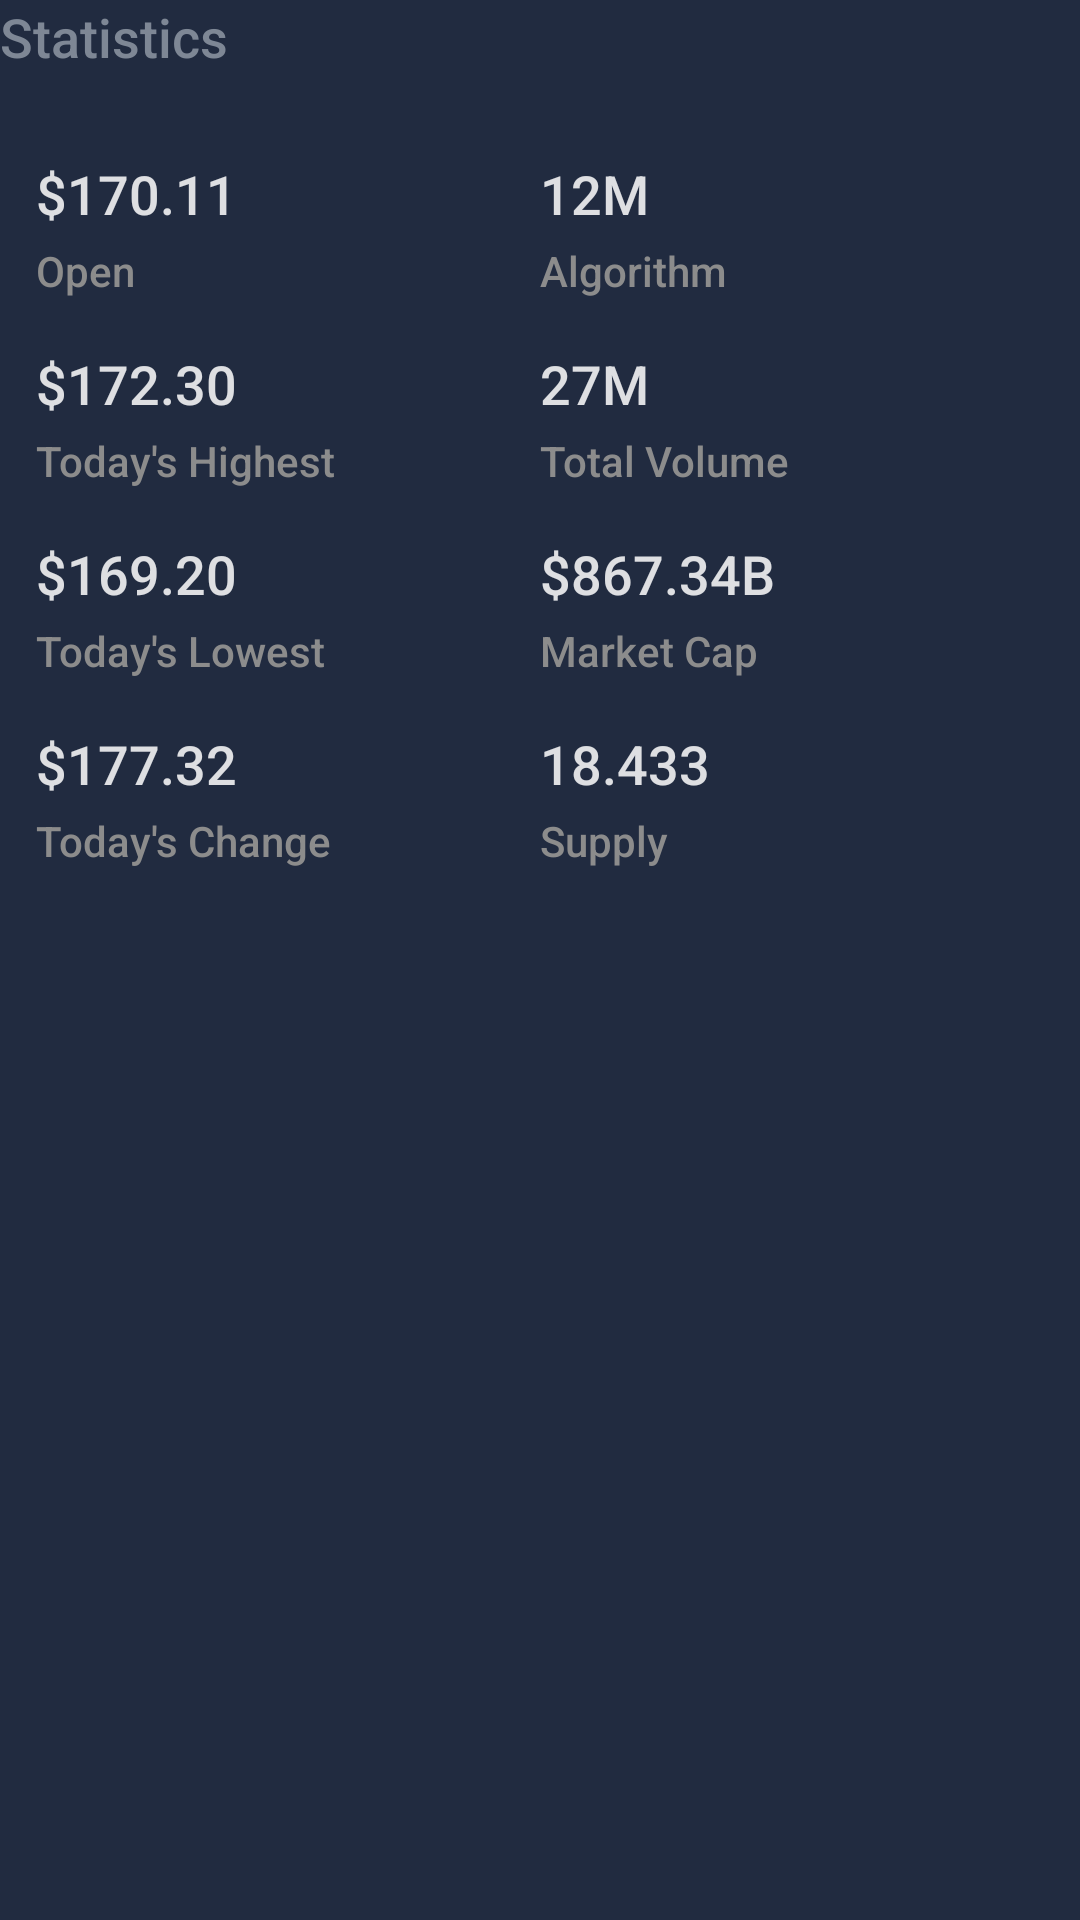

Layout XML and referenced resources for this Android screen:
<!-- AndroidManifest.xml: application theme Theme.Krypto -->
<!-- res/layout/module_statistics.xml -->
<?xml version="1.0" encoding="utf-8"?>
<LinearLayout xmlns:android="http://schemas.android.com/apk/res/android"
    xmlns:app="http://schemas.android.com/apk/res-auto"
    xmlns:tools="http://schemas.android.com/tools"
    android:layout_width="match_parent"
    android:layout_height="wrap_content"
    android:layout_marginHorizontal="16dp"
    android:layout_marginTop="16dp"
    android:orientation="vertical">

    <TextView
        style="@style/KryptoText.BodyAlternate"
        android:layout_width="wrap_content"
        android:layout_height="wrap_content"
        android:text="Statistics" />

    <androidx.constraintlayout.widget.ConstraintLayout
        android:layout_width="match_parent"
        android:layout_height="wrap_content"
        android:layout_marginTop="16dp"
        android:background="@drawable/background_rounded_all"
        android:padding="12dp">

        <TextView
            android:id="@+id/tv_open_amount"
            style="@style/KryptoText.Body"
            android:layout_width="wrap_content"
            android:layout_height="wrap_content"
            android:text="$170.11"
            app:layout_constraintStart_toStartOf="parent"
            app:layout_constraintTop_toTopOf="parent" />

        <TextView
            android:id="@+id/tv_open_label"
            style="@style/KryptoText.TitleAlternate"
            android:layout_width="wrap_content"
            android:layout_height="wrap_content"
            android:layout_marginTop="4dp"
            android:text="Open"
            app:layout_constraintStart_toStartOf="@+id/tv_open_amount"
            app:layout_constraintTop_toBottomOf="@+id/tv_open_amount" />

        <TextView
            android:id="@+id/tv_highest_amount"
            style="@style/KryptoText.Body"
            android:layout_width="wrap_content"
            android:layout_height="wrap_content"
            android:layout_marginTop="16dp"
            android:text="$172.30"
            app:layout_constraintStart_toStartOf="parent"
            app:layout_constraintTop_toBottomOf="@+id/tv_open_label" />

        <TextView
            android:id="@+id/tv_highest_label"
            style="@style/KryptoText.TitleAlternate"
            android:layout_width="wrap_content"
            android:layout_height="wrap_content"
            android:layout_marginTop="4dp"
            android:text="Today's Highest"
            app:layout_constraintStart_toStartOf="@+id/tv_highest_amount"
            app:layout_constraintTop_toBottomOf="@+id/tv_highest_amount" />

        <TextView
            android:id="@+id/tv_lowest_amount"
            style="@style/KryptoText.Body"
            android:layout_width="wrap_content"
            android:layout_height="wrap_content"
            android:layout_marginTop="16dp"
            android:text="$169.20"
            app:layout_constraintStart_toStartOf="parent"
            app:layout_constraintTop_toBottomOf="@+id/tv_highest_label" />

        <TextView
            android:id="@+id/tv_lowest_label"
            style="@style/KryptoText.TitleAlternate"
            android:layout_width="wrap_content"
            android:layout_height="wrap_content"
            android:layout_marginTop="4dp"
            android:text="Today's Lowest"
            app:layout_constraintStart_toStartOf="@+id/tv_lowest_amount"
            app:layout_constraintTop_toBottomOf="@+id/tv_lowest_amount" />

        <TextView
            android:id="@+id/tv_change_amount"
            style="@style/KryptoText.Body"
            android:layout_width="wrap_content"
            android:layout_height="wrap_content"
            android:layout_marginTop="16dp"
            android:text="$177.32"
            app:layout_constraintStart_toStartOf="parent"
            app:layout_constraintTop_toBottomOf="@+id/tv_lowest_label" />

        <TextView
            android:id="@+id/tv_change_label"
            style="@style/KryptoText.TitleAlternate"
            android:layout_width="wrap_content"
            android:layout_height="wrap_content"
            android:layout_marginTop="4dp"
            android:text="Today's Change"
            app:layout_constraintStart_toStartOf="@+id/tv_change_amount"
            app:layout_constraintTop_toBottomOf="@+id/tv_change_amount" />


        <androidx.constraintlayout.widget.Guideline
            android:id="@+id/guideline2"
            android:layout_width="wrap_content"
            android:layout_height="match_parent"
            android:orientation="vertical"
            app:layout_constraintGuide_percent="0.5" />

        <TextView
            android:id="@+id/tv_algorithm"
            style="@style/KryptoText.Body"
            android:layout_width="wrap_content"
            android:layout_height="wrap_content"
            android:text="12M"
            app:layout_constraintStart_toStartOf="@+id/guideline2"
            app:layout_constraintTop_toTopOf="parent" />

        <TextView
            android:id="@+id/tv_algo_label"
            style="@style/KryptoText.TitleAlternate"
            android:layout_width="wrap_content"
            android:layout_height="wrap_content"
            android:layout_marginTop="4dp"
            android:text="Algorithm"
            app:layout_constraintStart_toStartOf="@+id/guideline2"
            app:layout_constraintTop_toBottomOf="@+id/tv_algorithm" />

        <TextView
            android:id="@+id/tv_total_volume_amount"
            style="@style/KryptoText.Body"
            android:layout_width="wrap_content"
            android:layout_height="wrap_content"
            android:layout_marginTop="16dp"
            android:text="27M"
            app:layout_constraintStart_toStartOf="@+id/guideline2"
            app:layout_constraintTop_toBottomOf="@+id/tv_algo_label" />

        <TextView
            android:id="@+id/tv_total_volume_label"
            style="@style/KryptoText.TitleAlternate"
            android:layout_width="wrap_content"
            android:layout_height="wrap_content"
            android:layout_marginTop="4dp"
            android:text="Total Volume"
            app:layout_constraintStart_toStartOf="@+id/guideline2"
            app:layout_constraintTop_toBottomOf="@+id/tv_total_volume_amount" />

        <TextView
            android:id="@+id/tv_market_cap_amount"
            style="@style/KryptoText.Body"
            android:layout_width="wrap_content"
            android:layout_height="wrap_content"
            android:layout_marginTop="16dp"
            android:text="$867.34B"
            app:layout_constraintStart_toStartOf="@+id/guideline2"
            app:layout_constraintTop_toBottomOf="@+id/tv_total_volume_label" />

        <TextView
            android:id="@+id/tv_market_cap_label"
            style="@style/KryptoText.TitleAlternate"
            android:layout_width="wrap_content"
            android:layout_height="wrap_content"
            android:layout_marginTop="4dp"
            android:text="Market Cap"
            app:layout_constraintStart_toStartOf="@+id/guideline2"
            app:layout_constraintTop_toBottomOf="@+id/tv_market_cap_amount" />

        <TextView
            android:id="@+id/tv_supply_amount"
            style="@style/KryptoText.Body"
            android:layout_width="wrap_content"
            android:layout_height="wrap_content"
            android:layout_marginTop="16dp"
            android:text="18.433"
            app:layout_constraintStart_toStartOf="@+id/guideline2"
            app:layout_constraintTop_toBottomOf="@+id/tv_market_cap_label" />

        <TextView
            android:id="@+id/tv_supply_label"
            style="@style/KryptoText.TitleAlternate"
            android:layout_width="wrap_content"
            android:layout_height="wrap_content"
            android:layout_marginTop="4dp"
            android:text="Supply"
            app:layout_constraintStart_toStartOf="@+id/guideline2"
            app:layout_constraintTop_toBottomOf="@+id/tv_supply_amount" />

    </androidx.constraintlayout.widget.ConstraintLayout>

</LinearLayout>
<!-- resources referenced by this layout -->
<resources>
  <style name="KryptoText.Body" parent="KryptoText">
          <item name="android:textColor">@color/primary_text_color</item>
          <item name="android:textSize">18sp</item>
      </style>
  <style name="KryptoText.BodyAlternate" parent="KryptoText">
          <item name="android:textColor">@color/tertiary_text_color</item>
          <item name="android:textSize">18sp</item>
      </style>
  <style name="KryptoText.TitleAlternate" parent="KryptoText">
          <item name="android:textColor">@color/secondary_text_color</item>
          <item name="android:textSize">14sp</item>
      </style>
  <style name="Theme.Krypto" parent="Theme.MaterialComponents.DayNight.NoActionBar">
          
          <item name="colorPrimary">@color/color_primary</item>
          <item name="colorPrimaryVariant">@color/color_primary_dark</item>
          <item name="colorOnPrimary">@color/primary_text_color</item>
  
          
          <item name="colorSecondary">@color/color_accent</item>
          <item name="colorOnSecondary">@color/primary_text_color</item>
  
          
          <item name="android:statusBarColor">?attr/colorPrimaryVariant</item>
  
          
          <item name="android:windowBackground">@color/background_color</item>
          <item name="fontFamily">sans-serif-medium</item>
          <item name="spark_SparkViewStyle">@style/MySparkViewStyle</item>
      </style>
  <style name="KryptoText" parent="Base.TextAppearance.AppCompat.Caption">
          <item name="android:lineSpacingExtra">4sp</item>
      </style>
  <color name="primary_text_color">#D9FFFFFF</color>
  <color name="tertiary_text_color">#7e8795</color>
  <color name="secondary_text_color">#8c8c8c</color>
  <color name="color_primary">#28334a</color>
  <color name="color_primary_dark">#212b40</color>
  <color name="color_accent">#148bee</color>
  <color name="background_color">#212b40</color>
  <style name="MySparkViewStyle" parent="@style/spark_SparkView">
          <item name="spark_lineColor">@color/color_primary</item>
          <item name="spark_lineWidth">3dp</item>
          <item name="spark_cornerRadius">4dp</item>
          <item name="spark_fill">false</item>
  
          <item name="spark_baseLineColor">@color/color_primary</item>
  
          <item name="spark_scrubEnabled">true</item>
          <item name="spark_animateChanges">true</item>
      </style>
</resources>
